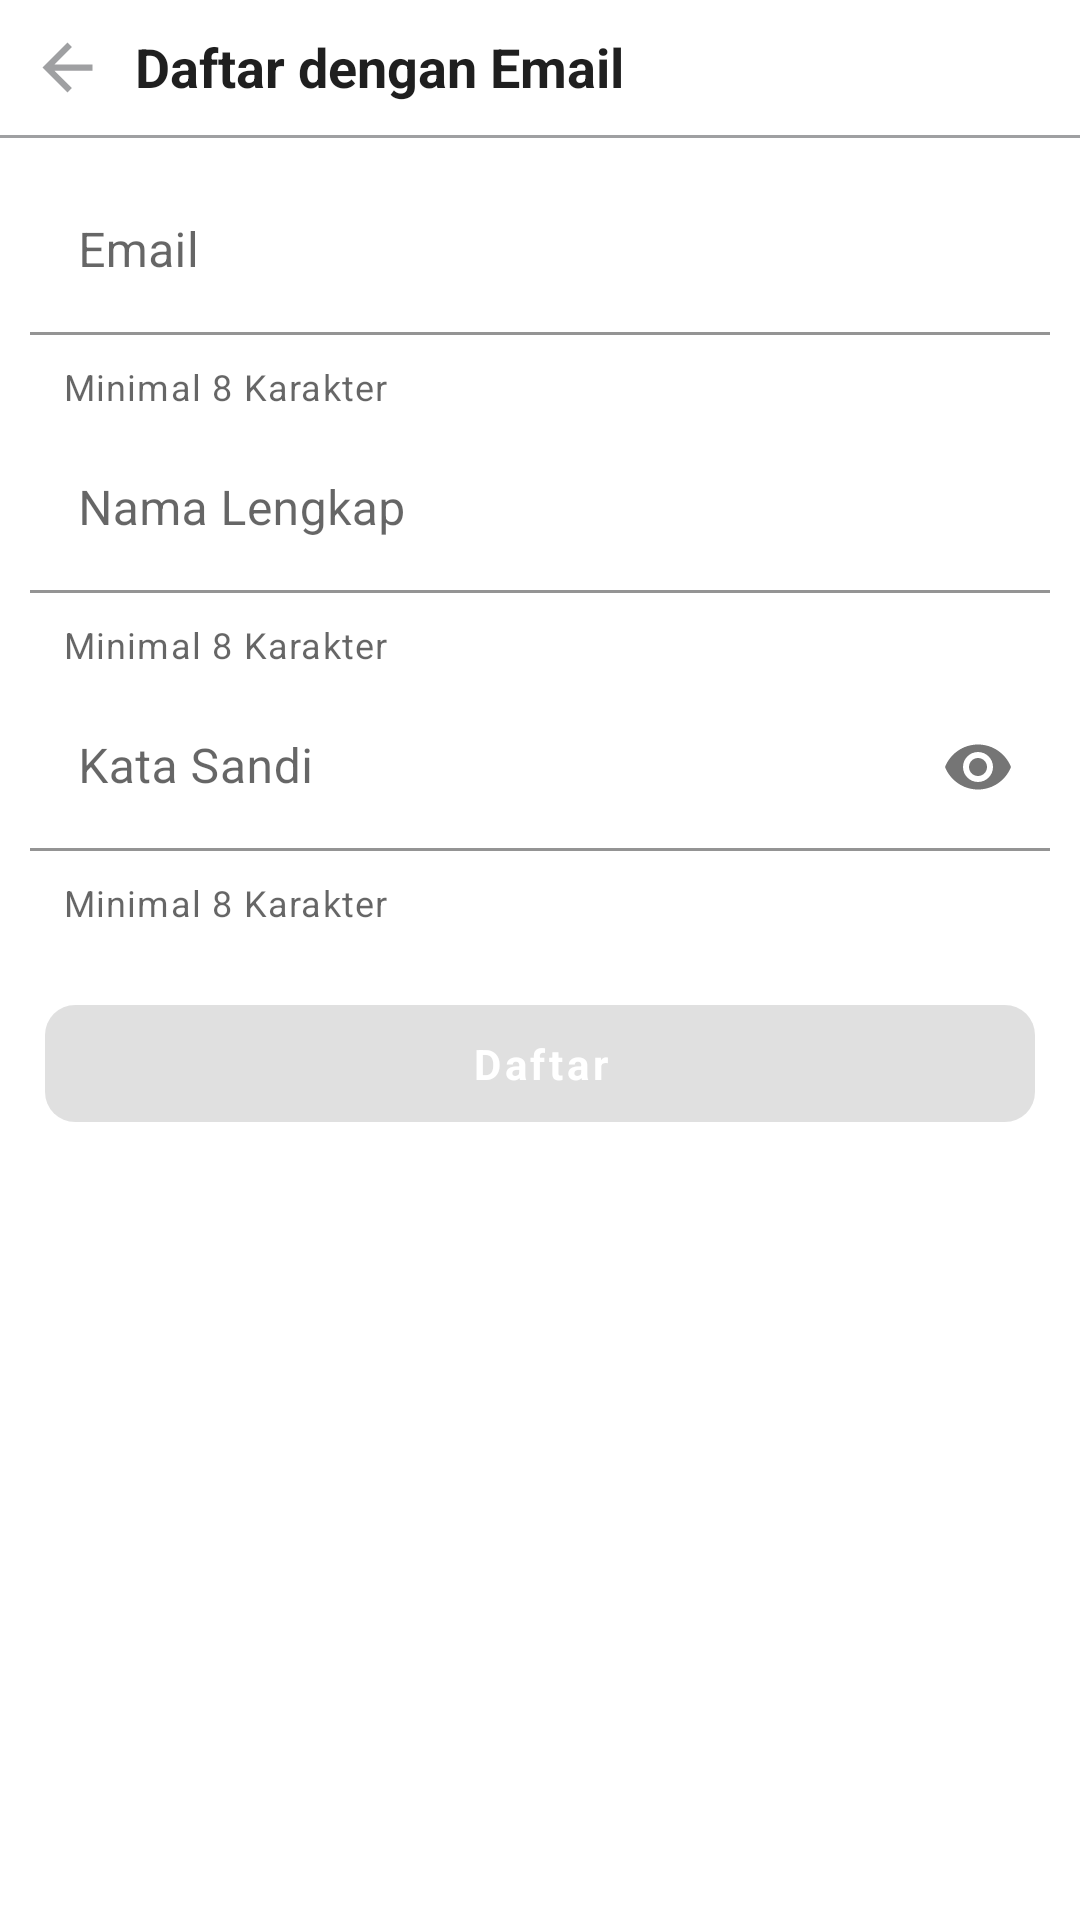

Layout XML and referenced resources for this Android screen:
<!-- AndroidManifest.xml: application theme Theme.Ecommerce -->
<!-- res/layout/activity_register.xml -->
<?xml version="1.0" encoding="utf-8"?>
<FrameLayout xmlns:android="http://schemas.android.com/apk/res/android"
    xmlns:app="http://schemas.android.com/apk/res-auto"
    xmlns:tools="http://schemas.android.com/tools"
    android:layout_width="match_parent"
    android:layout_height="match_parent"
    tools:context=".presentation.ui.register.screen.RegisterActivity">

   <androidx.constraintlayout.widget.ConstraintLayout
       android:layout_width="match_parent"
       android:layout_height="match_parent">

       <LinearLayout
           android:layout_width="match_parent"
           android:layout_height="match_parent"
           android:orientation="vertical">

           <LinearLayout
               android:layout_width="match_parent"
               android:layout_height="wrap_content"
               android:padding="@dimen/dp10"
               android:orientation="horizontal">

               <ImageView
                   android:id="@+id/img_back"
                   android:layout_width="wrap_content"
                   android:layout_height="wrap_content"
                   android:layout_gravity="center_vertical"
                   android:src="@drawable/ic_back"/>

               <TextView
                   android:layout_width="0dp"
                   android:layout_height="wrap_content"
                   android:layout_weight="1"
                   style="@style/AppTheme.TextTittle"
                   android:textStyle="bold"
                   android:layout_marginStart="@dimen/dp10"
                   android:layout_marginEnd="@dimen/dp10"
                   android:textColor="@color/black"
                   android:text="@string/text_register_with_email"/>

           </LinearLayout>


           <View
               android:layout_width="match_parent"
               android:layout_height="1dp"
               android:background="@color/grey"/>


           <LinearLayout
               android:layout_width="match_parent"
               android:layout_height="wrap_content"
               android:padding="@dimen/dp5"
               android:orientation="vertical">

               <com.google.android.material.textfield.TextInputLayout
                   android:layout_width="match_parent"
                   android:layout_height="wrap_content"
                   app:helperText="@string/text_char"
                   app:hintTextColor="@color/semi_black">

                   <EditText
                       android:id="@+id/et_email"
                       android:layout_width="match_parent"
                       android:layout_height="wrap_content"
                       android:layout_margin="@dimen/dp5"
                       android:background="@android:color/transparent"
                       android:hint="@string/text_email"
                       android:textColorHint="@color/semi_black"
                       android:enabled="false"
                       android:textColor="@color/semi_black"
                       android:backgroundTint="@color/primary_color"/>

               </com.google.android.material.textfield.TextInputLayout>

               <com.google.android.material.textfield.TextInputLayout
                   android:layout_width="match_parent"
                   android:layout_height="wrap_content"
                   app:helperText="@string/text_char"
                   app:hintTextColor="@color/semi_black"
                   app:errorEnabled="true">

                   <EditText
                       android:id="@+id/et_fullname"
                       android:layout_width="match_parent"
                       android:layout_height="wrap_content"
                       android:layout_margin="@dimen/dp5"
                       android:background="@android:color/transparent"
                       android:hint="@string/text_fullname"
                       android:textColorHint="@color/semi_black"
                       android:backgroundTint="@color/primary_color"/>

               </com.google.android.material.textfield.TextInputLayout>

               <com.google.android.material.textfield.TextInputLayout
                   android:layout_width="match_parent"
                   android:layout_height="wrap_content"
                   app:passwordToggleEnabled="true"
                   app:helperText="@string/text_char"
                   app:hintTextColor="@color/semi_black"
                   app:errorEnabled="true">

                   <EditText
                       android:id="@+id/et_new_password"
                       android:layout_width="match_parent"
                       android:layout_height="wrap_content"
                       android:layout_margin="@dimen/dp5"
                       android:textColorHint="@color/semi_black"
                       android:inputType="textPassword"
                       android:background="@android:color/transparent"
                       android:hint="@string/text_password"
                       android:backgroundTint="@color/primary_color"/>

               </com.google.android.material.textfield.TextInputLayout>



               </LinearLayout>

               <com.google.android.material.button.MaterialButton
                   android:id="@+id/btn_register"
                   android:layout_width="match_parent"
                   android:layout_height="wrap_content"
                   android:padding="@dimen/dp10"
                   android:textAllCaps="false"
                   android:textColor="@color/white"
                   android:textStyle="bold"

                   android:enabled="false"
                   android:text="@string/text_register"
                   style="@style/AppTheme.TextDefault"
                   android:layout_margin="@dimen/dp15"
                   app:cornerRadius="@dimen/dp10"/>


               <TextView
                   android:id="@+id/text"
                   android:layout_width="match_parent"
                   android:layout_height="wrap_content"
                   style="@style/AppTheme.TextMini"
                   android:layout_margin="@dimen/dp10"
                   android:textColor="@color/black"
                   android:textAlignment="center"/>



           </LinearLayout>


   </androidx.constraintlayout.widget.ConstraintLayout>

    <RelativeLayout
        android:id="@+id/loadingPanel"
        android:layout_width="match_parent"
        android:layout_height="match_parent"
        android:visibility="gone"
        android:gravity="center">

        <LinearLayout
            android:id="@+id/loadingBg"
            android:layout_width="match_parent"
            android:layout_height="match_parent"
            android:alpha="0.8"
            android:background="#000000"
            android:orientation="vertical" />

        <androidx.constraintlayout.widget.ConstraintLayout
            android:layout_width="match_parent"
            android:layout_height="match_parent">

            <androidx.cardview.widget.CardView
                android:id="@+id/card_loading"
                android:layout_width="wrap_content"
                android:layout_height="wrap_content"
                android:layout_centerInParent="true"
                android:padding="@dimen/dp15"
                app:cardCornerRadius="@dimen/dp10"
                app:cardElevation="@dimen/dp10"
                app:layout_constraintBottom_toBottomOf="parent"
                app:layout_constraintEnd_toEndOf="parent"
                app:layout_constraintStart_toStartOf="parent"
                app:layout_constraintTop_toTopOf="parent">

                <LinearLayout
                    android:layout_width="wrap_content"
                    android:layout_height="wrap_content"
                    android:layout_gravity="center_horizontal"
                    android:background="@drawable/background_rounded"
                    android:gravity="center_horizontal"
                    android:orientation="vertical"
                    android:padding="@dimen/dp25">

                    <ProgressBar
                        android:layout_width="wrap_content"
                        android:layout_height="wrap_content"
                        android:background="@color/white"
                        android:progressBackgroundTint="@color/white"
                        android:progressTint="@color/primary_color" />

                    <TextView
                        style="@style/AppTheme.TextDefault"
                        android:layout_width="wrap_content"
                        android:layout_height="wrap_content"
                        android:layout_marginTop="@dimen/dp10"
                        android:text="@string/text_wait"
                        android:textColor="@color/black"
                        android:textStyle="bold" />

                </LinearLayout>

            </androidx.cardview.widget.CardView>
        </androidx.constraintlayout.widget.ConstraintLayout>

    </RelativeLayout>


</FrameLayout>
<!-- resources referenced by this layout -->
<resources>
  <color name="black">#1F1F1F</color>
  <color name="grey">#9FA0A2</color>
  <color name="primary_color">#00AA5B</color>
  <color name="semi_black">#595B67</color>
  <color name="white">#FFFFFFFF</color>
  <dimen name="dp10">10dp</dimen>
  <dimen name="dp15">15dp</dimen>
  <dimen name="dp25">25dp</dimen>
  <dimen name="dp5">5dp</dimen>
  <!-- drawable background_rounded (drawable) -->
  <?xml version="1.0" encoding="utf-8"?>
  <shape xmlns:android="http://schemas.android.com/apk/res/android">
  
      <solid android:color="@color/white"/>
      <corners android:radius="@dimen/dp5"/>
  
  </shape>
  <!-- drawable ic_back (drawable) -->
  <vector android:autoMirrored="true" android:height="25dp"
      android:tint="@color/grey" android:viewportHeight="24"
      android:viewportWidth="24" android:width="25dp" xmlns:android="http://schemas.android.com/apk/res/android">
      <path android:fillColor="@android:color/white" android:pathData="M20,11H7.83l5.59,-5.59L12,4l-8,8 8,8 1.41,-1.41L7.83,13H20v-2z"/>
  </vector>
  <string name="text_char">Minimal 8 Karakter</string>
  <string name="text_email">Email</string>
  <string name="text_fullname">Nama Lengkap</string>
  <string name="text_password">Kata Sandi</string>
  <string name="text_register">Daftar</string>
  <string name="text_register_with_email">Daftar dengan Email</string>
  <string name="text_wait">Tunggu sebentar yaa</string>
  <style name="AppTheme.TextDefault" parent="TextAppearance.AppCompat">
          <item name="color">@color/black</item>
          <item name="fontFamily">@font/poppins</item>
      </style>
  <style name="AppTheme.TextMini" parent="TextAppearance.AppCompat">
          <item name="color">@color/black</item>
          <item name="fontFamily">@font/poppins</item>
          <item name="android:textSize">@dimen/sp10</item>
      </style>
  <style name="AppTheme.TextTittle" parent="TextAppearance.AppCompat">
          <item name="color">@color/black</item>
          <item name="fontFamily">@font/poppins</item>
          <item name="android:textSize">@dimen/sp18</item>
      </style>
  <style name="Theme.Ecommerce" parent="Theme.MaterialComponents.DayNight.NoActionBar">
  
          <item name="bottomSheetDialogTheme">@style/AppBottomSheetDialogTheme</item>
          
          <item name="colorPrimary">@color/primary_color</item>
          <item name="colorPrimaryVariant">@android:color/transparent</item>
          <item name="android:windowLightStatusBar">true</item>
          <item name="colorOnPrimary">@color/white</item>
          
          <item name="colorSecondary">@color/teal_200</item>
          <item name="colorSecondaryVariant">@color/teal_700</item>
          <item name="colorOnSecondary">@color/black</item>
          
          <item name="android:statusBarColor" tools:targetApi="l">?attr/colorPrimaryVariant</item>
          
      </style>
  <dimen name="sp10">10sp</dimen>
  <dimen name="sp18">18sp</dimen>
  <style name="AppBottomSheetDialogTheme" parent="Theme.Design.Light.BottomSheetDialog">
          <item name="bottomSheetStyle">@style/AppModalStyle</item>
      </style>
  <color name="teal_200">#FF03DAC5</color>
  <color name="teal_700">#FF018786</color>
  <style name="AppModalStyle" parent="Widget.Design.BottomSheet.Modal">
          <item name="android:background">@drawable/background_top_rounded</item>
      </style>
</resources>
